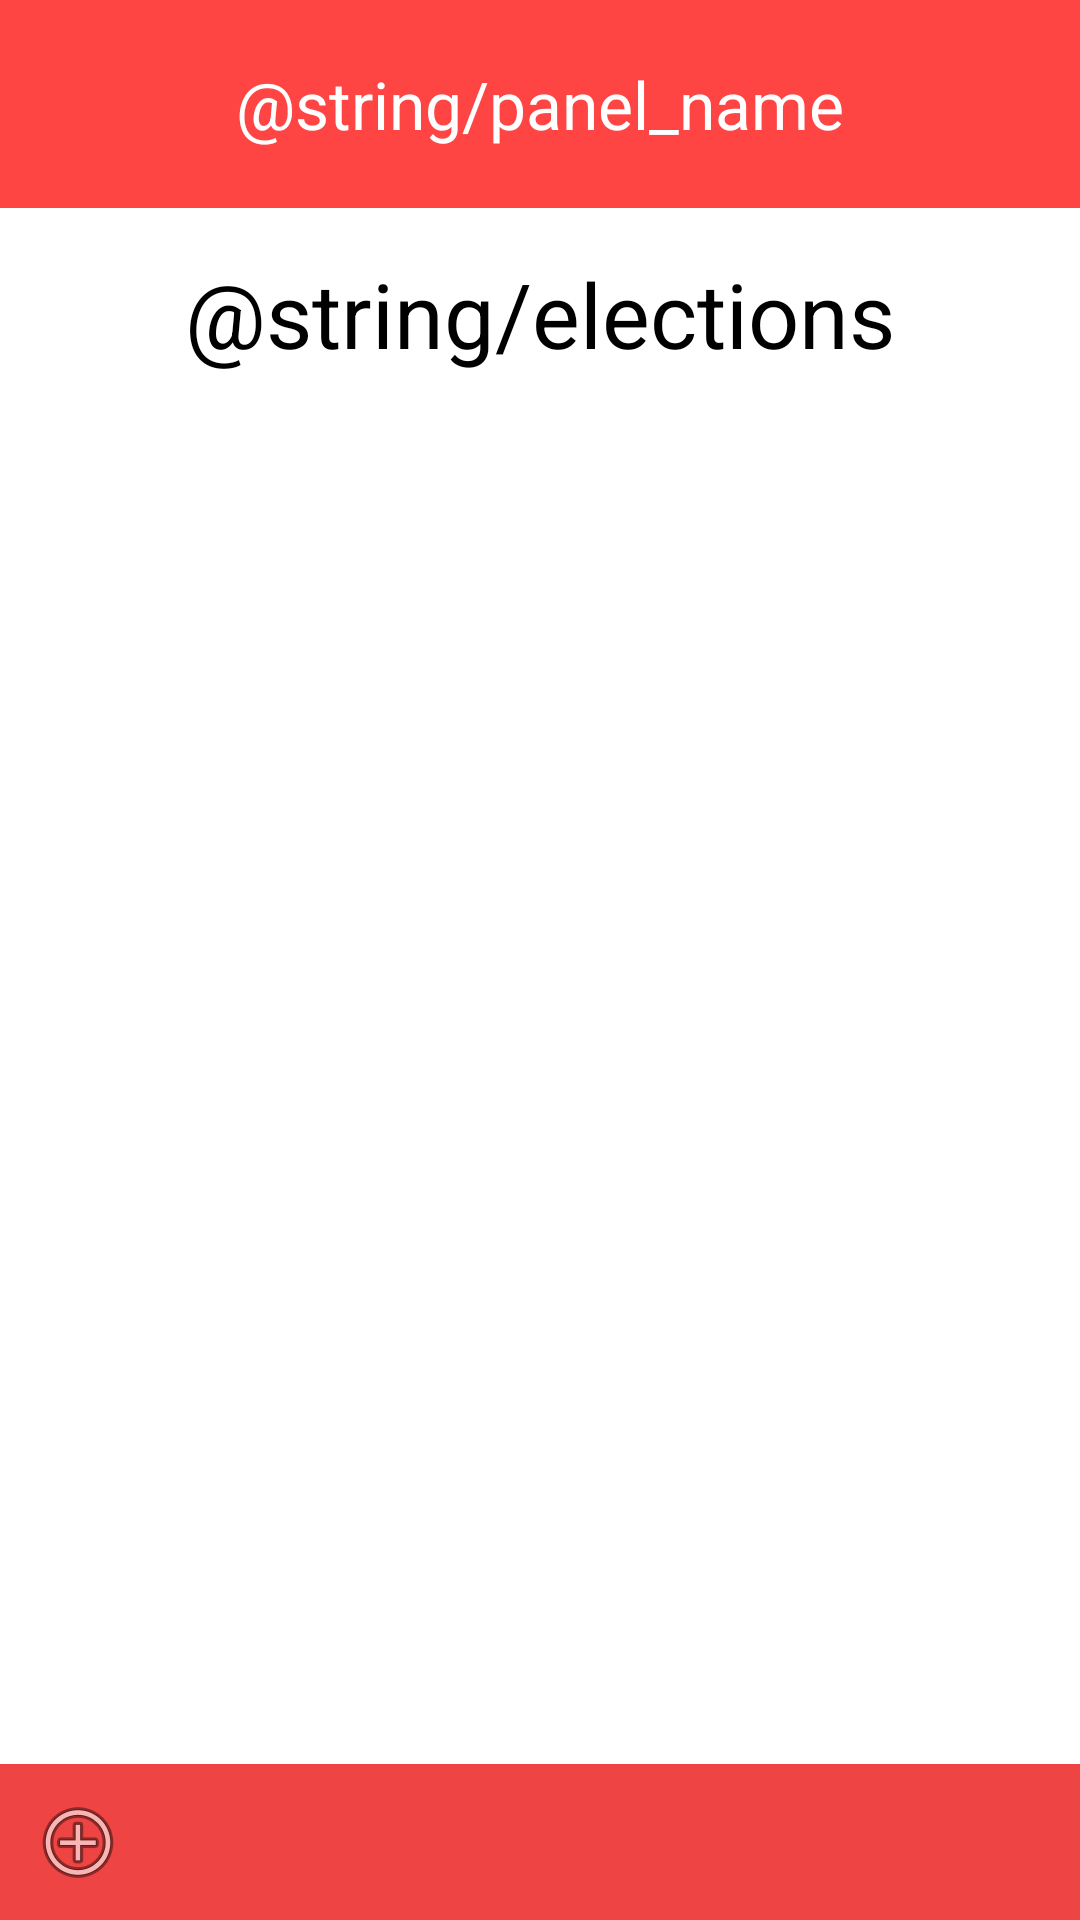

Write the Android layout XML for this screen, with the resource values it uses.
<!-- AndroidManifest.xml: application theme AppTheme -->
<!-- res/layout/activitymainv2.xml -->
<?xml version="1.0" encoding="utf-8"?>
<RelativeLayout xmlns:android="http://schemas.android.com/apk/res/android"
    android:layout_width="match_parent" android:layout_height="match_parent">

    <TextView
        android:layout_width="match_parent"
        android:layout_height="wrap_content"
        android:textAppearance="?android:attr/textAppearanceLarge"
        android:text="@string/panel_name"
        android:id="@+id/admin_panel_text"
        android:layout_alignParentTop="true"
        android:layout_centerHorizontal="true"
        android:gravity="center"
        android:paddingTop="20dp"
        android:paddingBottom="20dp"
        android:background="@color/red"
        android:textColor="@android:color/white" />

    <TextView
        android:layout_width="wrap_content"
        android:layout_height="wrap_content"
        android:layout_marginTop="15dp"
        android:textSize="30dp"
        android:textAppearance="?android:attr/textAppearanceLarge"
        android:text="@string/elections"
        android:id="@+id/elections_listview_text"
        android:layout_below="@+id/admin_panel_text"
        android:layout_centerHorizontal="true" />

    <ListView
        android:layout_width="match_parent"
        android:layout_height="300dp"
        android:id="@+id/elections_listview"
        android:layout_below="@id/elections_listview_text"
        android:layout_centerHorizontal="true" />

    <Button
        android:layout_width="match_parent"
        android:layout_height="wrap_content"
        android:background="@drawable/btn_red"
        android:drawableLeft="@android:drawable/ic_menu_add"
        android:id="@+id/new_election_button"
        android:layout_alignParentBottom="true"
        android:layout_alignParentStart="true"
        android:enabled="true" />

</RelativeLayout>
<!-- resources referenced by this layout -->
<resources>
  <item name="red" type="color">#FFFF4444</item>
  <!-- drawable btn_red (drawable) -->
  <?xml version="1.0" encoding="utf-8"?>
  <selector xmlns:android="http://schemas.android.com/apk/res/android">
      <item android:state_pressed="true" >
          <shape>
              <solid
                  android:color="@color/newred" />
              <stroke
                  android:width="1dp"
                  android:color="#992f2f" />
              <corners
                  android:radius="3dp" />
              <padding
                  android:left="10dp"
                  android:top="10dp"
                  android:right="10dp"
                  android:bottom="10dp" />
          </shape>
      </item>
      <item>
          <shape>
              <solid
                  android:color="@color/newred" />
  
              <padding
                  android:left="10dp"
                  android:top="10dp"
                  android:right="10dp"
                  android:bottom="10dp" />
          </shape>
      </item>
  </selector>
  <style name="AppTheme" parent="android:Theme.Holo.Light">
          
      </style>
  <item name="newred" type="color">#EF4444</item>
</resources>
